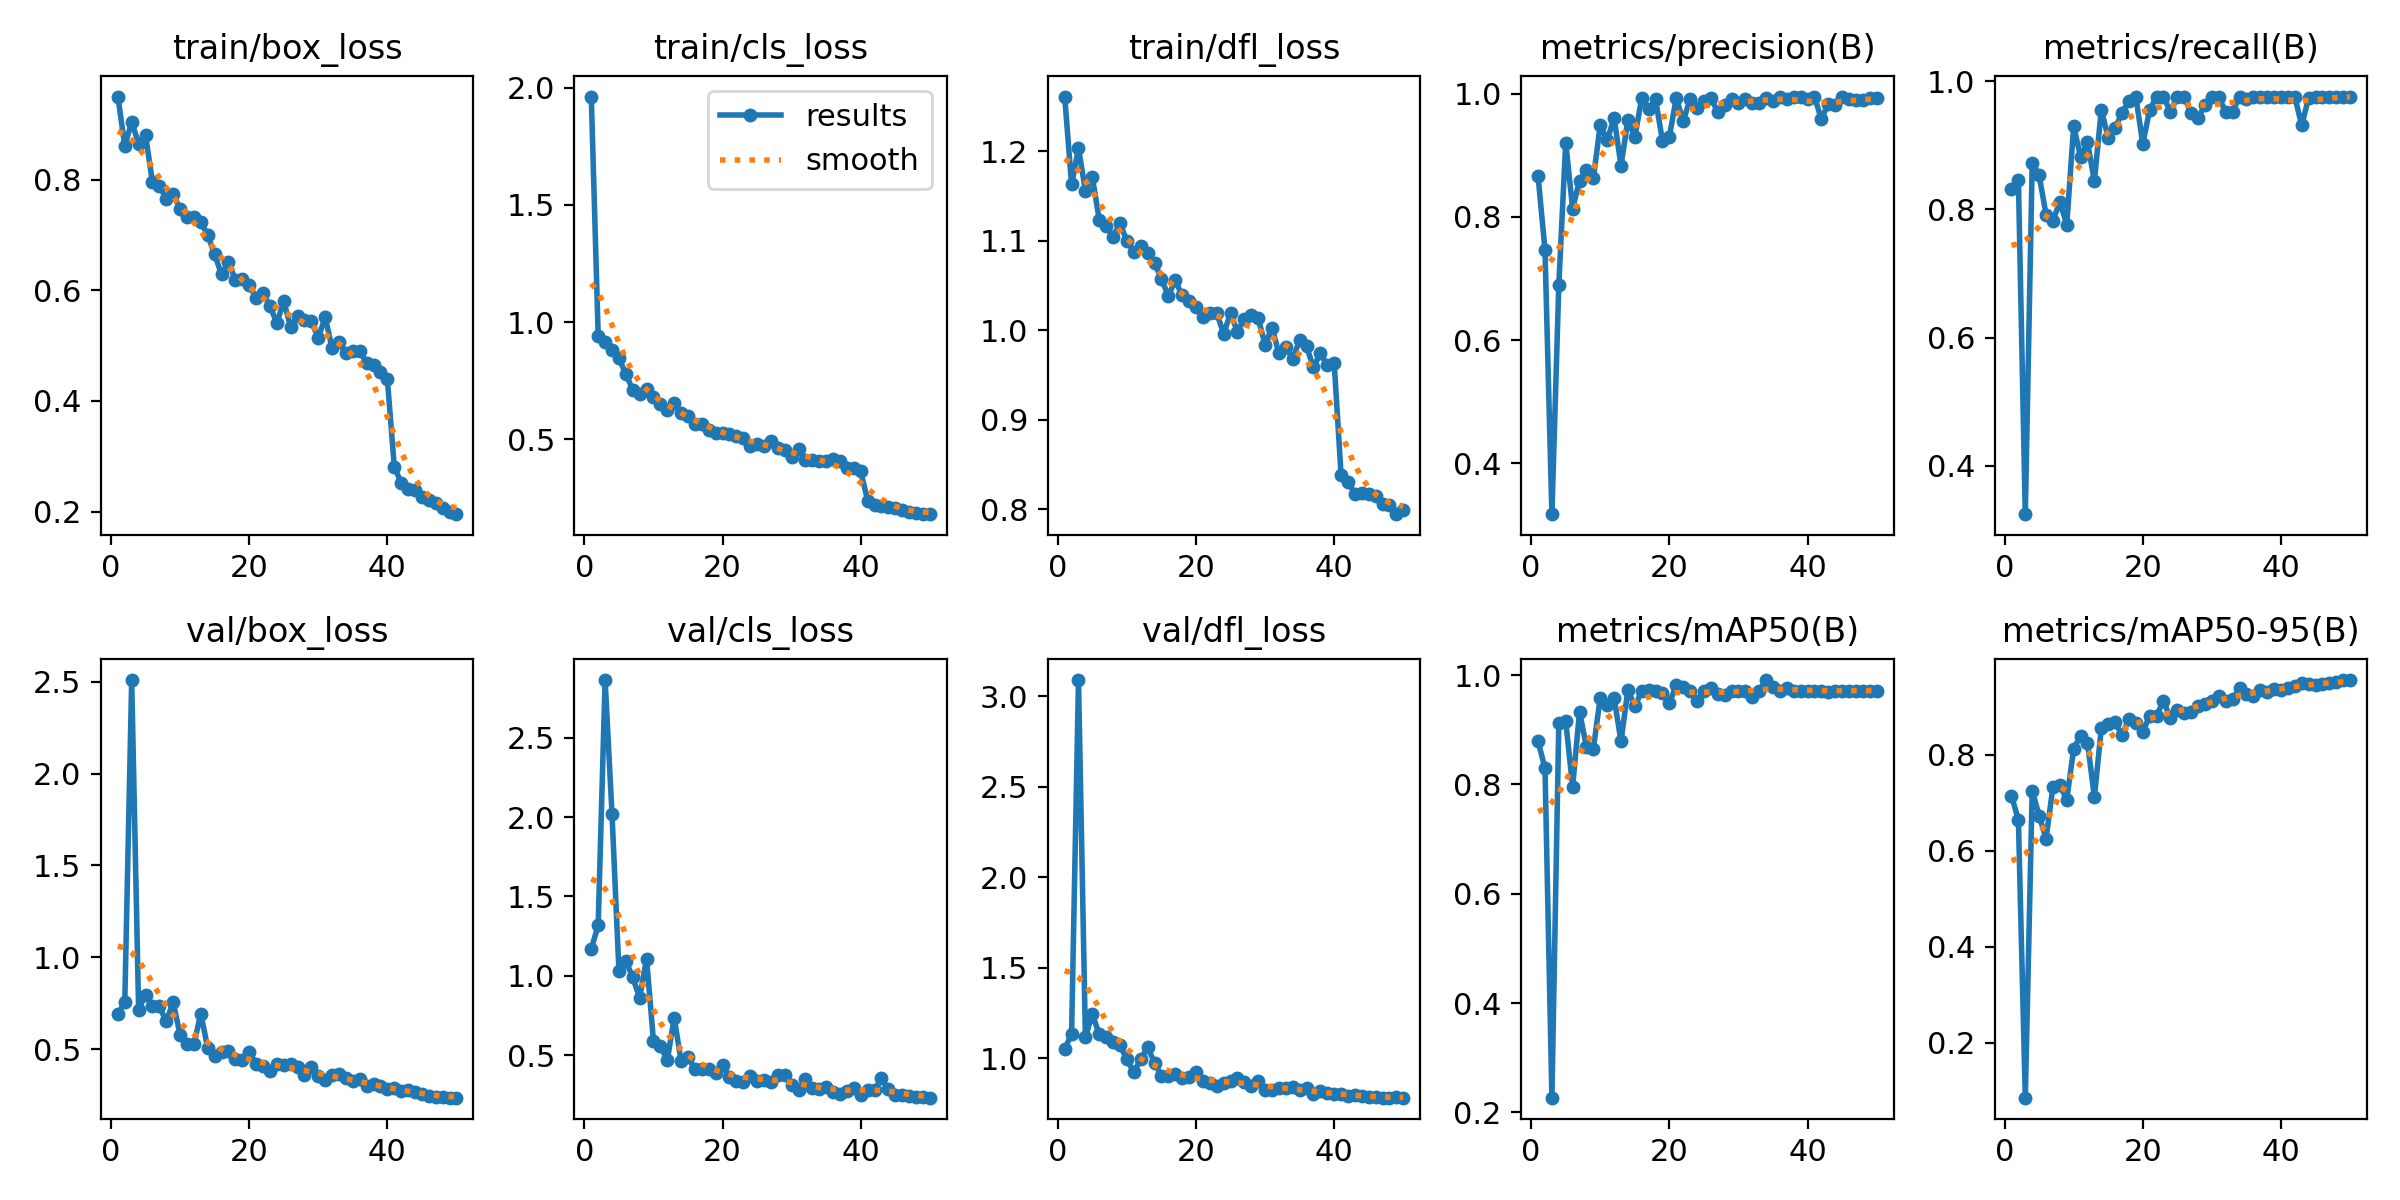

Source data for this figure (header and first rows):
epoch, time, train/box_loss, train/cls_loss, train/dfl_loss, metrics/precision(B), metrics/recall(B), metrics/mAP50(B), metrics/mAP50-95(B), val/box_loss, val/cls_loss, val/dfl_loss, lr/pg0, lr/pg1, lr/pg2
1, 11.03, 0.9502, 1.962, 1.261, 0.8661, 0.8317, 0.8789, 0.7146, 0.689, 1.17, 1.05, 0.0004605, 0.0004605, 0.0004605
2, 17.17, 0.8611, 0.9429, 1.163, 0.7464, 0.8462, 0.8297, 0.6638, 0.7581, 1.319, 1.136, 0.0009182, 0.0009182, 0.0009182
3, 24.49, 0.9045, 0.9136, 1.203, 0.3174, 0.3245, 0.2271, 0.08585, 2.508, 2.862, 3.09, 0.001357, 0.001357, 0.001357
4, 30.89, 0.8652, 0.883, 1.156, 0.6896, 0.8727, 0.9115, 0.7247, 0.7156, 2.021, 1.116, 0.001344, 0.001344, 0.001344
5, 38.27, 0.8808, 0.8457, 1.171, 0.9207, 0.8534, 0.9156, 0.6729, 0.797, 1.031, 1.245, 0.001316, 0.001316, 0.001316
6, 44.71, 0.7957, 0.7794, 1.124, 0.8135, 0.7921, 0.7958, 0.625, 0.7353, 1.096, 1.133, 0.001288, 0.001288, 0.001288
7, 51.74, 0.7888, 0.7124, 1.116, 0.8588, 0.7824, 0.933, 0.7321, 0.734, 0.9909, 1.12, 0.001259, 0.001259, 0.001259
8, 58.1, 0.7657, 0.6958, 1.105, 0.8757, 0.8118, 0.8685, 0.7364, 0.651, 0.8623, 1.093, 0.001231, 0.001231, 0.001231
9, 64.92, 0.7747, 0.7137, 1.12, 0.8626, 0.7764, 0.8654, 0.706, 0.7568, 1.108, 1.073, 0.001203, 0.001203, 0.001203
10, 71.34, 0.746, 0.6799, 1.1, 0.9498, 0.93, 0.9587, 0.8121, 0.5789, 0.5902, 0.9939, 0.001174, 0.001174, 0.001174
11, 78.87, 0.733, 0.6504, 1.087, 0.924, 0.8821, 0.9454, 0.8393, 0.5263, 0.5611, 0.9256, 0.001146, 0.001146, 0.001146
12, 85.29, 0.7332, 0.6251, 1.094, 0.9608, 0.9048, 0.9582, 0.8244, 0.5261, 0.469, 0.9942, 0.001118, 0.001118, 0.001118
13, 92.79, 0.7226, 0.6564, 1.086, 0.8831, 0.8443, 0.879, 0.7118, 0.694, 0.737, 1.062, 0.001089, 0.001089, 0.001089
14, 99.39, 0.6999, 0.6116, 1.075, 0.9575, 0.9556, 0.9732, 0.8541, 0.5069, 0.4646, 0.9763, 0.001061, 0.001061, 0.001061
15, 106.7, 0.6647, 0.6005, 1.057, 0.9296, 0.9119, 0.9426, 0.8643, 0.4608, 0.4906, 0.904, 0.001033, 0.001033, 0.001033
16, 113.2, 0.6287, 0.5645, 1.038, 0.9926, 0.9272, 0.9707, 0.8673, 0.4859, 0.4125, 0.9004, 0.001005, 0.001005, 0.001005
17, 120.3, 0.6512, 0.566, 1.056, 0.9745, 0.9503, 0.9718, 0.8397, 0.493, 0.4144, 0.9145, 0.0009763, 0.0009763, 0.0009763
18, 126.6, 0.6192, 0.541, 1.039, 0.9909, 0.9697, 0.9717, 0.8735, 0.4467, 0.4126, 0.8923, 0.000948, 0.000948, 0.000948
19, 133.7, 0.6197, 0.5282, 1.033, 0.9236, 0.9756, 0.9668, 0.865, 0.4442, 0.3896, 0.8994, 0.0009197, 0.0009197, 0.0009197
20, 139.8, 0.6102, 0.5291, 1.026, 0.9301, 0.9025, 0.9488, 0.8469, 0.4849, 0.4368, 0.924, 0.0008914, 0.0008914, 0.0008914
21, 147.6, 0.5857, 0.5214, 1.014, 0.9933, 0.9555, 0.9814, 0.8805, 0.4217, 0.3648, 0.8735, 0.0008631, 0.0008631, 0.0008631
22, 154, 0.5944, 0.5168, 1.02, 0.9549, 0.9762, 0.9782, 0.881, 0.41, 0.338, 0.8652, 0.0008348, 0.0008348, 0.0008348
23, 161.2, 0.5719, 0.507, 1.02, 0.9917, 0.9762, 0.9717, 0.911, 0.3826, 0.3346, 0.8486, 0.0008065, 0.0008065, 0.0008065
24, 167.8, 0.5403, 0.4715, 0.9958, 0.9771, 0.9524, 0.9519, 0.8756, 0.4219, 0.3725, 0.8646, 0.0007782, 0.0007782, 0.0007782
25, 175.1, 0.5799, 0.4799, 1.019, 0.9882, 0.9762, 0.9717, 0.8934, 0.4133, 0.3373, 0.8751, 0.0007499, 0.0007499, 0.0007499
26, 181.4, 0.534, 0.4735, 0.9984, 0.993, 0.9762, 0.9758, 0.886, 0.4217, 0.3479, 0.8911, 0.0007216, 0.0007216, 0.0007216
27, 188.4, 0.5536, 0.494, 1.013, 0.9704, 0.9498, 0.9657, 0.8888, 0.4037, 0.3349, 0.8672, 0.0006934, 0.0006934, 0.0006934
28, 194.6, 0.5467, 0.4624, 1.017, 0.9816, 0.9421, 0.9641, 0.9017, 0.3615, 0.3788, 0.8493, 0.0006651, 0.0006651, 0.0006651
29, 201.4, 0.5437, 0.4534, 1.013, 0.9919, 0.9634, 0.9706, 0.9059, 0.4017, 0.3733, 0.8753, 0.0006368, 0.0006368, 0.0006368
30, 208, 0.5141, 0.4266, 0.9838, 0.9849, 0.9762, 0.9717, 0.9123, 0.3524, 0.3112, 0.8273, 0.0006085, 0.0006085, 0.0006085
31, 214.8, 0.5511, 0.4575, 1.003, 0.992, 0.9762, 0.9717, 0.9223, 0.3329, 0.2817, 0.8281, 0.0005802, 0.0005802, 0.0005802
32, 221.5, 0.4953, 0.4146, 0.9743, 0.9855, 0.9513, 0.959, 0.9106, 0.3617, 0.3515, 0.8391, 0.0005519, 0.0005519, 0.0005519
33, 227.7, 0.5059, 0.4146, 0.9812, 0.9855, 0.9524, 0.97, 0.9147, 0.3665, 0.297, 0.8363, 0.0005236, 0.0005236, 0.0005236
34, 234.3, 0.4867, 0.4063, 0.9675, 0.9928, 0.9762, 0.9909, 0.9374, 0.3421, 0.2856, 0.8412, 0.0004953, 0.0004953, 0.0004953
35, 240.6, 0.4908, 0.4096, 0.9892, 0.9885, 0.9723, 0.9779, 0.926, 0.3269, 0.302, 0.8246, 0.000467, 0.000467, 0.000467
36, 247.6, 0.4902, 0.4163, 0.9819, 0.995, 0.9762, 0.9717, 0.9218, 0.339, 0.2702, 0.8341, 0.0004387, 0.0004387, 0.0004387
37, 253.8, 0.4684, 0.4068, 0.9584, 0.9915, 0.9762, 0.9772, 0.9351, 0.2986, 0.2586, 0.8051, 0.0004104, 0.0004104, 0.0004104
38, 260.9, 0.4644, 0.3796, 0.9741, 0.9953, 0.9762, 0.9717, 0.9297, 0.3126, 0.276, 0.8174, 0.0003821, 0.0003821, 0.0003821
39, 267.1, 0.452, 0.3781, 0.9608, 0.9953, 0.9762, 0.9717, 0.9357, 0.298, 0.2935, 0.8071, 0.0003538, 0.0003538, 0.0003538
40, 273.9, 0.4389, 0.3637, 0.9637, 0.9909, 0.9762, 0.9717, 0.9336, 0.285, 0.2531, 0.8049, 0.0003255, 0.0003255, 0.0003255
41, 282, 0.281, 0.2389, 0.8381, 0.995, 0.9762, 0.9717, 0.9383, 0.2883, 0.28, 0.8017, 0.0002972, 0.0002972, 0.0002972
42, 288.8, 0.2517, 0.2222, 0.8299, 0.9586, 0.9762, 0.97, 0.9421, 0.2727, 0.281, 0.7948, 0.0002689, 0.0002689, 0.0002689
43, 294.5, 0.2401, 0.2181, 0.8173, 0.9837, 0.9311, 0.9696, 0.9491, 0.2784, 0.3548, 0.7994, 0.0002406, 0.0002406, 0.0002406
44, 301.2, 0.2388, 0.2109, 0.8183, 0.9811, 0.9742, 0.9717, 0.9469, 0.2658, 0.2869, 0.7939, 0.0002123, 0.0002123, 0.0002123
45, 306.8, 0.2255, 0.2064, 0.8166, 0.9939, 0.9762, 0.9717, 0.9439, 0.2592, 0.2527, 0.7892, 0.0001841, 0.0001841, 0.0001841
46, 313.7, 0.2207, 0.1984, 0.815, 0.9915, 0.9762, 0.9717, 0.9466, 0.2477, 0.2508, 0.7846, 0.0001558, 0.0001558, 0.0001558
47, 319.3, 0.2147, 0.1919, 0.8054, 0.9892, 0.9762, 0.9717, 0.9483, 0.2401, 0.2434, 0.7832, 0.0001275, 0.0001275, 0.0001275
48, 325.8, 0.206, 0.1885, 0.8051, 0.9904, 0.9762, 0.9717, 0.9513, 0.2409, 0.2381, 0.7839, 9.91726e-05, 9.91726e-05, 9.91726e-05
49, 331.9, 0.1994, 0.1815, 0.7943, 0.9929, 0.9762, 0.9717, 0.9549, 0.2365, 0.2367, 0.784, 7.08784e-05, 7.08784e-05, 7.08784e-05
50, 337.9, 0.1952, 0.1819, 0.7995, 0.9937, 0.9762, 0.9717, 0.9544, 0.2372, 0.2337, 0.783, 4.25842e-05, 4.25842e-05, 4.25842e-05
